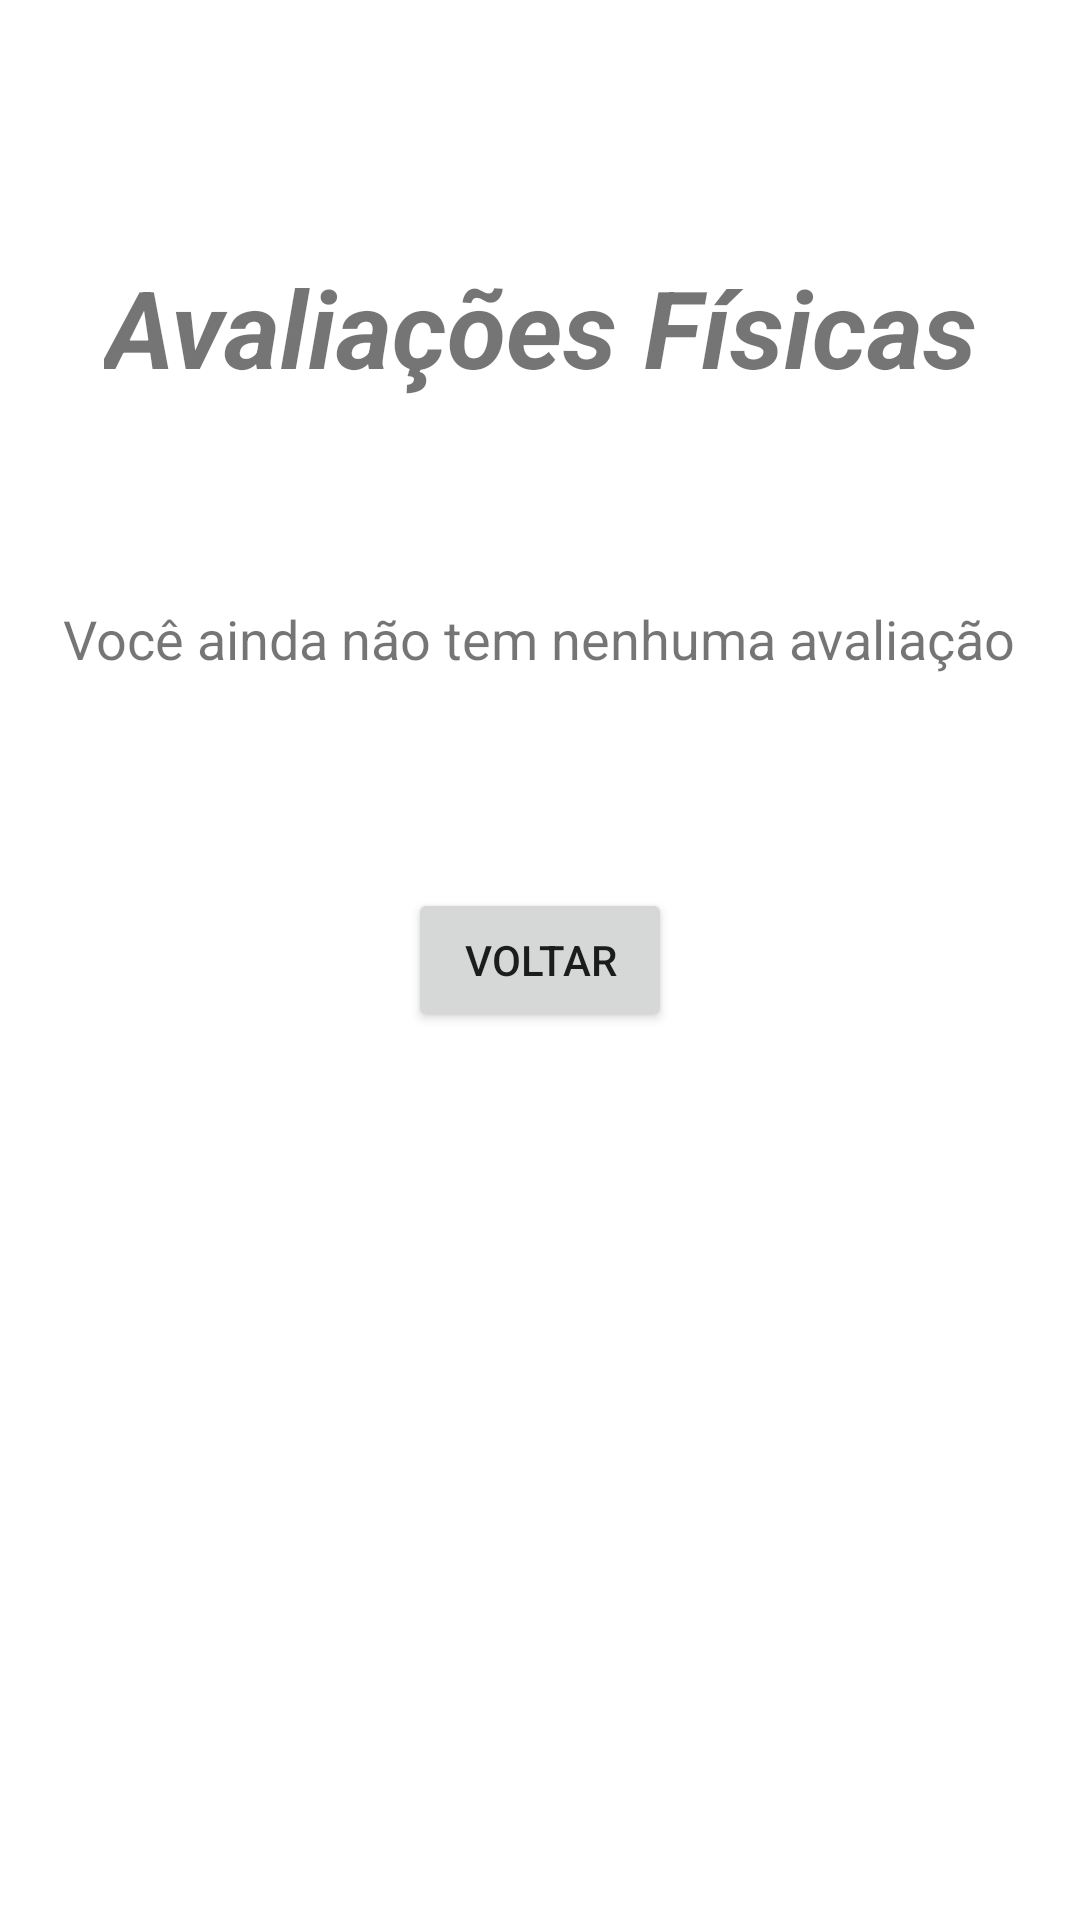

The Android layout XML behind this screen, and the referenced resources:
<!-- AndroidManifest.xml: application theme Theme.JFITPersonal -->
<!-- res/layout/activity_avaliacoes_aluno_tela.xml -->
<?xml version="1.0" encoding="utf-8"?>
<androidx.constraintlayout.widget.ConstraintLayout xmlns:android="http://schemas.android.com/apk/res/android"
    xmlns:app="http://schemas.android.com/apk/res-auto"
    xmlns:tools="http://schemas.android.com/tools"
    android:layout_width="match_parent"
    android:layout_height="match_parent"
    tools:context=".AvaliacoesAlunoTela">

    <TextView
        android:id="@+id/textView47"
        android:layout_width="wrap_content"
        android:layout_height="wrap_content"
        android:text="Avaliações Físicas"
        android:textSize="36sp"
        android:textStyle="bold|italic"
        app:layout_constraintBottom_toBottomOf="parent"
        app:layout_constraintEnd_toEndOf="parent"
        app:layout_constraintStart_toStartOf="parent"
        app:layout_constraintTop_toTopOf="parent"
        app:layout_constraintVertical_bias="0.143" />

    <TextView
        android:id="@+id/textView48"
        android:layout_width="wrap_content"
        android:layout_height="wrap_content"
        android:text="Você ainda não tem nenhuma avaliação"
        android:textSize="18sp"
        app:layout_constraintBottom_toBottomOf="parent"
        app:layout_constraintEnd_toEndOf="parent"
        app:layout_constraintHorizontal_bias="0.494"
        app:layout_constraintStart_toStartOf="parent"
        app:layout_constraintTop_toTopOf="parent"
        app:layout_constraintVertical_bias="0.326" />

    <Button
        android:id="@+id/avaliacoesVoltar"
        android:layout_width="wrap_content"
        android:layout_height="wrap_content"
        android:text="Voltar"
        app:layout_constraintBottom_toBottomOf="parent"
        app:layout_constraintEnd_toEndOf="parent"
        app:layout_constraintStart_toStartOf="parent"
        app:layout_constraintTop_toTopOf="parent" />
</androidx.constraintlayout.widget.ConstraintLayout>
<!-- resources referenced by this layout -->
<resources>
  <style name="Theme.JFITPersonal" parent="Theme.MaterialComponents.DayNight.DarkActionBar">
          
          <item name="colorPrimary">@color/purple_500</item>
          <item name="colorPrimaryVariant">@color/purple_700</item>
          <item name="colorOnPrimary">@color/white</item>
          
          <item name="colorSecondary">@color/teal_200</item>
          <item name="colorSecondaryVariant">@color/teal_700</item>
          <item name="colorOnSecondary">@color/black</item>
          
          <item name="android:statusBarColor" tools:targetApi="l">?attr/colorPrimaryVariant</item>
          
      </style>
  <color name="purple_500">#FF6200EE</color>
  <color name="purple_700">#FF3700B3</color>
  <color name="white">#FFFFFFFF</color>
  <color name="teal_200">#FF03DAC5</color>
  <color name="teal_700">#FF018786</color>
  <color name="black">#FF000000</color>
</resources>
